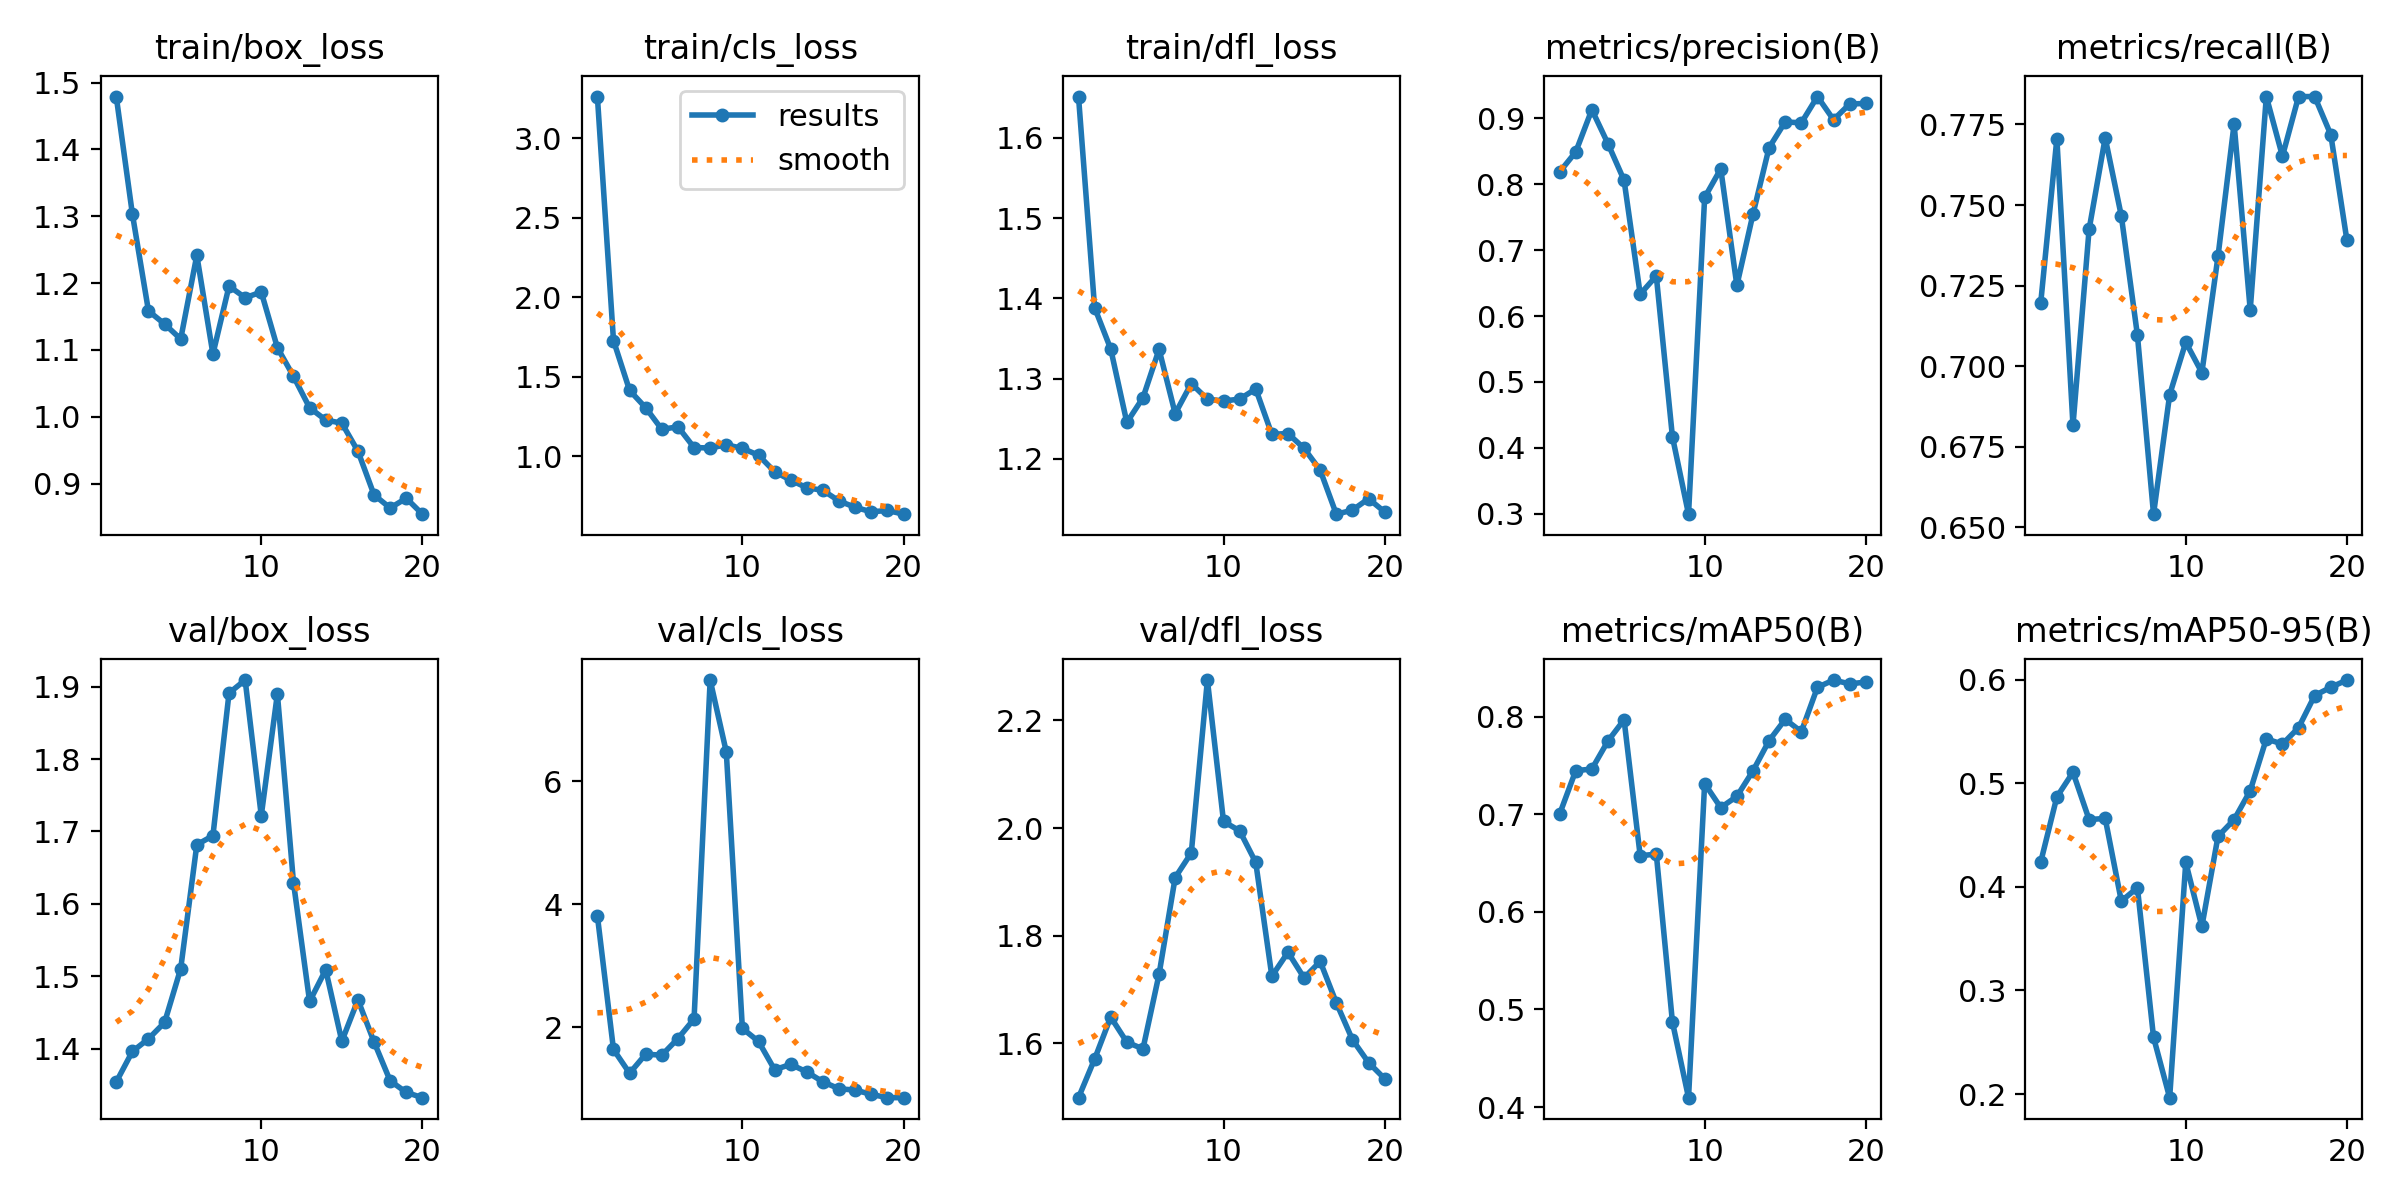

Data behind this chart, as committed beside it:
epoch, train/box_loss, train/cls_loss, train/dfl_loss, metrics/precision(B), metrics/recall(B), metrics/mAP50(B), metrics/mAP50-95(B), val/box_loss, val/cls_loss, val/dfl_loss, lr/pg0, lr/pg1, lr/pg2
1, 1.479, 3.264, 1.651, 0.8188, 0.7197, 0.7002, 0.4241, 1.354, 3.812, 1.499, 0.00015, 0.00015, 0.00015
2, 1.304, 1.728, 1.388, 0.8491, 0.7706, 0.7447, 0.4869, 1.396, 1.639, 1.57, 0.0003011, 0.0003011, 0.0003011
3, 1.158, 1.414, 1.337, 0.9134, 0.6816, 0.7463, 0.5106, 1.413, 1.253, 1.648, 0.0004356, 0.0004356, 0.0004356
4, 1.139, 1.304, 1.245, 0.8617, 0.7424, 0.7751, 0.465, 1.436, 1.563, 1.602, 0.0005536, 0.0005536, 0.0005536
5, 1.116, 1.168, 1.276, 0.8062, 0.7709, 0.7969, 0.4661, 1.51, 1.547, 1.589, 0.0006551, 0.0006551, 0.0006551
6, 1.242, 1.185, 1.336, 0.6333, 0.7466, 0.6575, 0.3863, 1.682, 1.817, 1.728, 0.0007401, 0.0007401, 0.0007401
7, 1.094, 1.054, 1.256, 0.6609, 0.7096, 0.6592, 0.3992, 1.694, 2.135, 1.908, 0.0008086, 0.0008086, 0.0008086
8, 1.196, 1.051, 1.294, 0.4169, 0.654, 0.4872, 0.2547, 1.891, 7.642, 1.954, 0.0008606, 0.0008606, 0.0008606
9, 1.178, 1.071, 1.274, 0.2992, 0.6911, 0.4096, 0.1965, 1.909, 6.475, 2.275, 0.0008961, 0.0008961, 0.0008961
10, 1.187, 1.049, 1.272, 0.78, 0.7074, 0.7314, 0.4236, 1.722, 1.982, 2.012, 0.0009151, 0.0009151, 0.0009151
11, 1.103, 1.006, 1.274, 0.8235, 0.698, 0.7068, 0.3618, 1.89, 1.77, 1.995, 0.0008418, 0.0008418, 0.0008418
12, 1.06, 0.9022, 1.287, 0.6465, 0.734, 0.7183, 0.4487, 1.629, 1.31, 1.936, 0.0007593, 0.0007593, 0.0007593
13, 1.013, 0.8484, 1.231, 0.7548, 0.7752, 0.7445, 0.4649, 1.465, 1.397, 1.724, 0.0006768, 0.0006768, 0.0006768
14, 0.995, 0.8009, 1.232, 0.8557, 0.7174, 0.7755, 0.4928, 1.509, 1.274, 1.769, 0.0005943, 0.0005943, 0.0005943
15, 0.9903, 0.7844, 1.213, 0.8948, 0.7837, 0.7973, 0.5429, 1.41, 1.113, 1.721, 0.0005118, 0.0005118, 0.0005118
16, 0.9484, 0.7174, 1.186, 0.8933, 0.7651, 0.7846, 0.5379, 1.467, 1, 1.752, 0.0004292, 0.0004292, 0.0004292
17, 0.883, 0.6778, 1.131, 0.9333, 0.7837, 0.8301, 0.5537, 1.409, 0.9793, 1.675, 0.0003467, 0.0003467, 0.0003467
18, 0.8633, 0.6491, 1.136, 0.8981, 0.7837, 0.8376, 0.5848, 1.355, 0.9096, 1.607, 0.0002642, 0.0002642, 0.0002642
19, 0.878, 0.658, 1.15, 0.922, 0.7718, 0.8336, 0.5927, 1.339, 0.8558, 1.564, 0.0001817, 0.0001817, 0.0001817
20, 0.8541, 0.6345, 1.134, 0.9228, 0.7391, 0.8355, 0.5997, 1.332, 0.856, 1.534, 9.9187e-05, 9.9187e-05, 9.9187e-05
